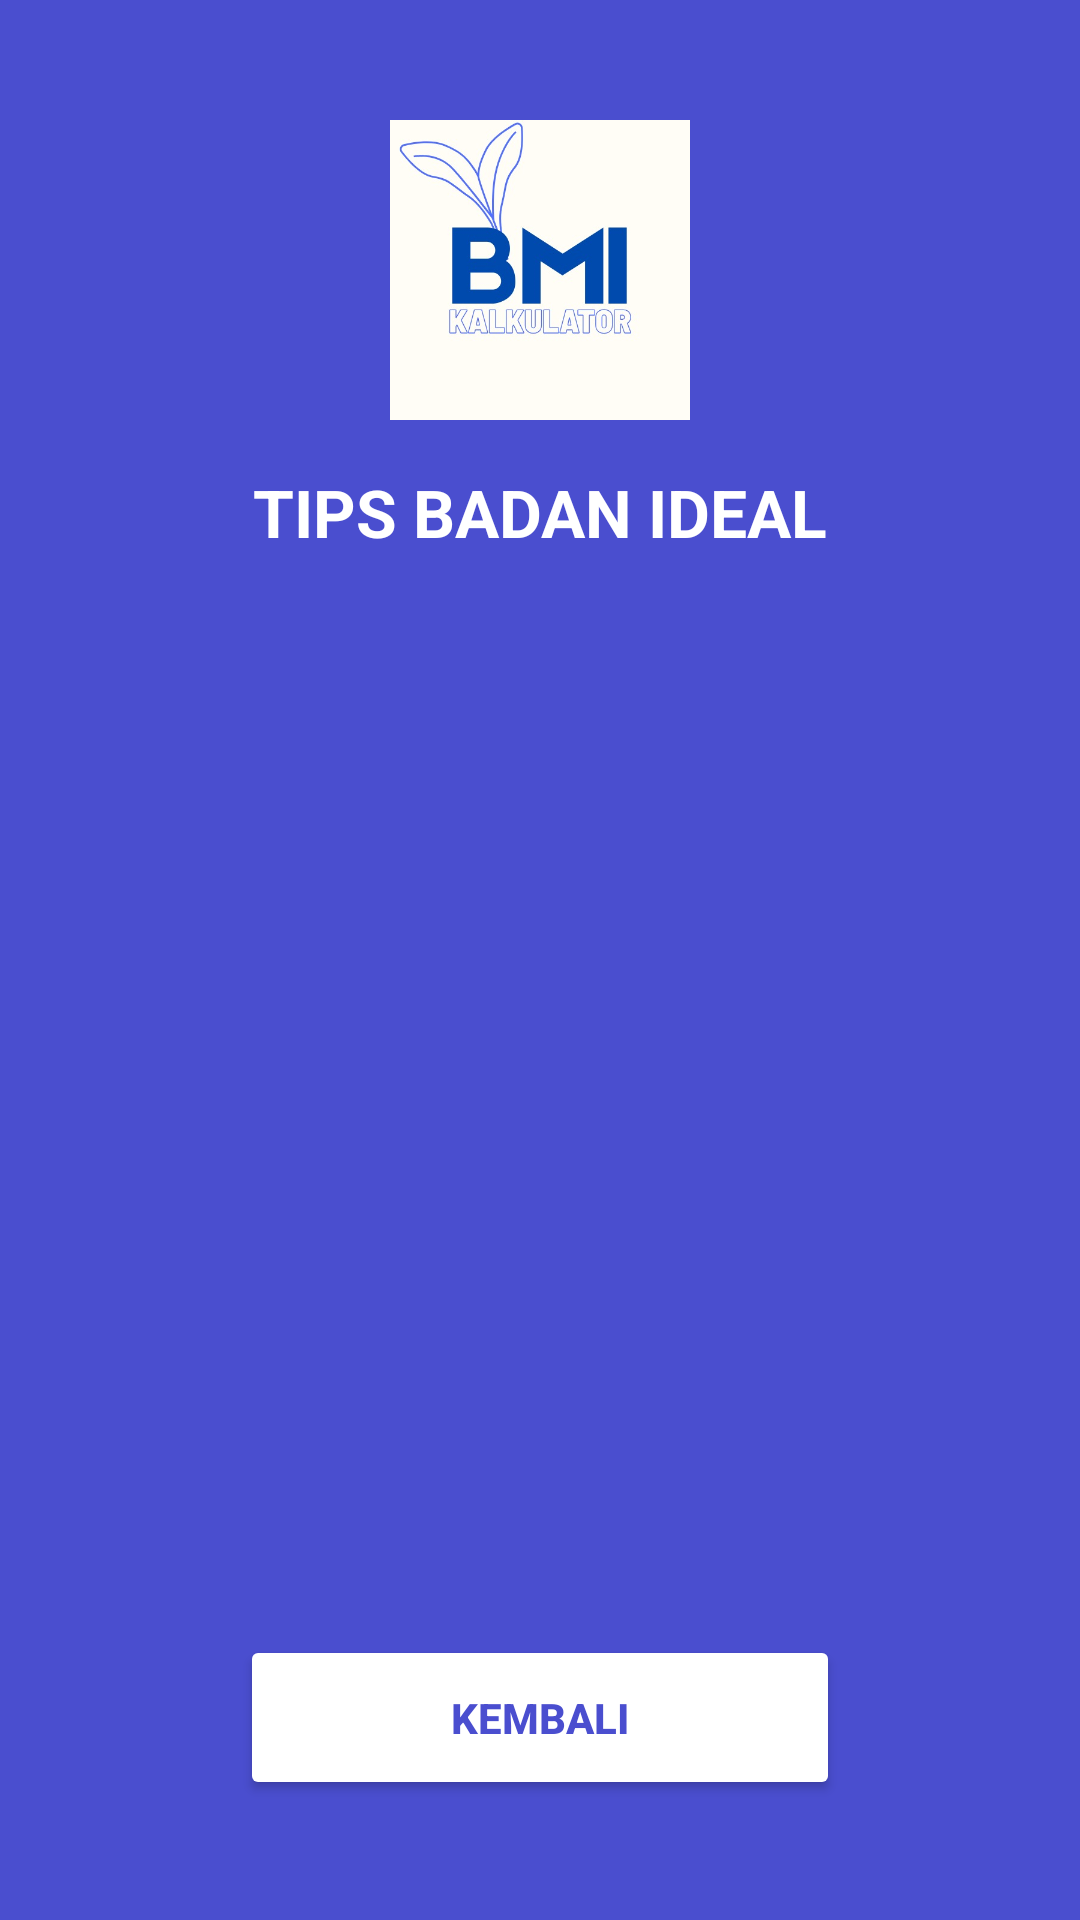

Reconstruct the res/layout file that produces this screen, plus the resources it refers to.
<!-- AndroidManifest.xml: application theme Theme.BmiKalkulatorAppp -->
<!-- res/layout/activity_tips.xml -->
<?xml version="1.0" encoding="utf-8"?>

<androidx.constraintlayout.widget.ConstraintLayout
    xmlns:android="http://schemas.android.com/apk/res/android"
    xmlns:app="http://schemas.android.com/apk/res-auto"
    android:layout_width="match_parent"
    android:layout_height="match_parent"
    android:background="#4A4ECF">

    
    <ImageView
        android:id="@+id/logo_center"
        android:layout_width="100dp"
        android:layout_height="100dp"
        android:layout_marginTop="40dp"
        android:src="@drawable/logobmii"
        app:layout_constraintTop_toTopOf="parent"
        app:layout_constraintStart_toStartOf="parent"
        app:layout_constraintEnd_toEndOf="parent" />

    
    <TextView
        android:id="@+id/tv_judul_tips"
        android:layout_width="wrap_content"
        android:layout_height="wrap_content"
        android:text="TIPS BADAN IDEAL"
        android:textColor="@android:color/white"
        android:textSize="22sp"
        android:textStyle="bold"
        android:layout_marginTop="16dp"
        app:layout_constraintTop_toBottomOf="@id/logo_center"
        app:layout_constraintStart_toStartOf="parent"
        app:layout_constraintEnd_toEndOf="parent" />

    
    <androidx.viewpager2.widget.ViewPager2
        android:id="@+id/viewPagerTips"
        android:layout_width="match_parent"
        android:layout_height="360dp"
        android:layout_marginTop="20dp"
        android:paddingStart="40dp"
        android:paddingEnd="40dp"
        android:clipToPadding="false"
        android:clipChildren="false"
        app:layout_constraintTop_toBottomOf="@id/tv_judul_tips"
        app:layout_constraintBottom_toTopOf="@+id/btn_kembali_tips" />

    
    <Button
        android:id="@+id/btn_kembali_tips"
        android:layout_width="200dp"
        android:layout_height="55dp"
        android:layout_marginBottom="40dp"
        android:backgroundTint="@android:color/white"
        android:text="KEMBALI"
        android:textColor="#4A4ECF"
        android:textStyle="bold"
        app:cornerRadius="25dp"
        app:layout_constraintBottom_toBottomOf="parent"
        app:layout_constraintStart_toStartOf="parent"
        app:layout_constraintEnd_toEndOf="parent" />

</androidx.constraintlayout.widget.ConstraintLayout>
<!-- resources referenced by this layout -->
<resources>
  <!-- drawable logobmii: png bitmap (drawable, 90888 bytes) -->
  <style name="Theme.BmiKalkulatorAppp" parent="Base.Theme.BmiKalkulatorAppp" />
  <style name="Base.Theme.BmiKalkulatorAppp" parent="Theme.Material3.DayNight.NoActionBar">
          <item name="android:windowSoftInputMode">adjustResize</item>
          <item name="android:fitsSystemWindows">true</item>
      </style>
</resources>
